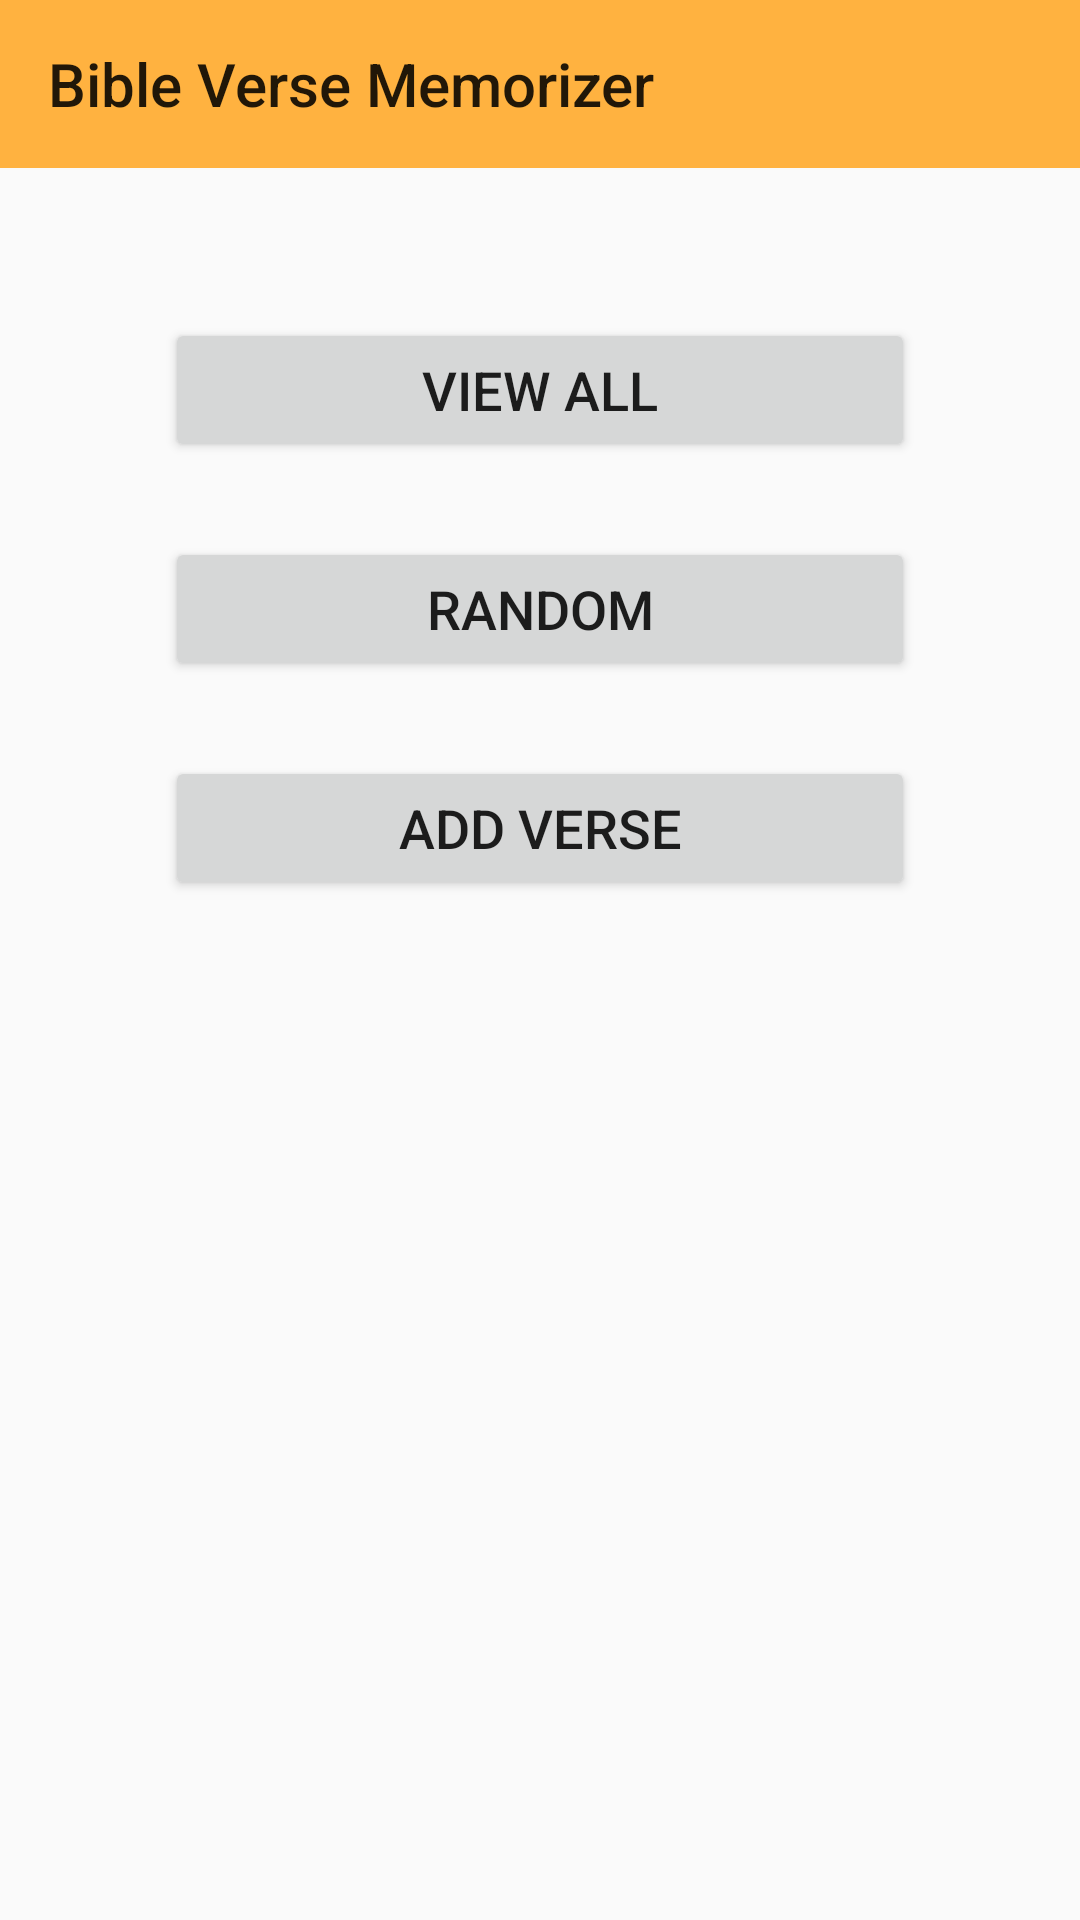

Here is an Android app screen rendered from its layout file. Give the layout XML and the strings, colors and styles it references.
<!-- AndroidManifest.xml: activity theme AppTheme.NoActionBar -->
<!-- res/layout/activity_main.xml -->
<?xml version="1.0" encoding="utf-8"?>
<android.support.design.widget.CoordinatorLayout xmlns:android="http://schemas.android.com/apk/res/android"
    xmlns:app="http://schemas.android.com/apk/res-auto"
    xmlns:tools="http://schemas.android.com/tools"
    android:layout_width="match_parent"
    android:layout_height="match_parent"
    tools:context="com.example.taylor_pc.bibleversememorizer.MainActivity">

    <TableLayout
        android:layout_width="fill_parent"
        android:layout_height="wrap_content">

        <TableRow
            android:layout_width="match_parent" >

            <android.support.v7.widget.Toolbar
                android:id="@+id/toolbar"
                android:layout_width="match_parent"
                android:layout_height="?attr/actionBarSize"
                android:layout_weight="1"
                android:background="@color/colorToolbar"
                android:elevation="4dp"
                android:theme="@style/ThemeOverlay.AppCompat.ActionBar"
                app:popupTheme="@style/ThemeOverlay.AppCompat.Light"
                app:title="@string/app_name" />

        </TableRow>

        <TableRow
            android:layout_width="match_parent" >

            <include
                layout="@layout/content_main"
                android:id="@+id/content_main_view"
                android:layout_height="fill_parent"
                android:layout_width="fill_parent"
                android:layout_weight="1"/>

        </TableRow>

    </TableLayout>

</android.support.design.widget.CoordinatorLayout>
<!-- res/layout/content_main.xml (included above) -->
<?xml version="1.0" encoding="utf-8"?>
<TableLayout xmlns:android="http://schemas.android.com/apk/res/android"
    xmlns:app="http://schemas.android.com/apk/res-auto"
    xmlns:tools="http://schemas.android.com/tools"
    android:layout_width="match_parent"
    android:layout_height="match_parent"
    tools:context="com.example.taylor_pc.bibleversememorizer.MainActivity"
    tools:showIn="@layout/activity_main">

    <TableRow
        android:layout_width="match_parent"
        android:layout_height="match_parent"
        android:layout_marginTop="50dp"
        android:gravity="center">

        <Button
            android:id="@+id/view_all_verses"
            style="@style/MenuButtons"
            android:layout_height="wrap_content"
            android:text="@string/view_all_verses" />

    </TableRow>

    <TableRow
        android:layout_width="match_parent"
        android:layout_height="match_parent"
        android:layout_marginTop="25dp"
        android:gravity="center">

        <Button
            android:id="@+id/random_verse"
            style="@style/MenuButtons"
            android:layout_height="wrap_content"
            android:text="@string/random_verse"/>

    </TableRow>

    <TableRow
        android:layout_width="match_parent"
        android:layout_height="match_parent"
        android:layout_marginTop="25dp"
        android:gravity="center">

        <Button
            android:id="@+id/add_verse"
            style="@style/MenuButtons"
            android:layout_height="wrap_content"
            android:text="@string/add_verse"/>

    </TableRow>

</TableLayout>
<!-- resources referenced by this layout -->
<resources>
  <color name="colorToolbar">#FFB240</color>
  <string name="add_verse">Add Verse</string>
  <string name="app_name">Bible Verse Memorizer</string>
  <string name="random_verse">Random</string>
  <string name="view_all_verses">View All</string>
  <style name="MenuButtons">
          <item name="android:layout_width">250dp</item>
          <item name="android:textSize">18sp</item>
      </style>
  <style name="AppTheme.NoActionBar">
          <item name="windowActionBar">false</item>
          <item name="windowNoTitle">true</item>
      </style>
</resources>
